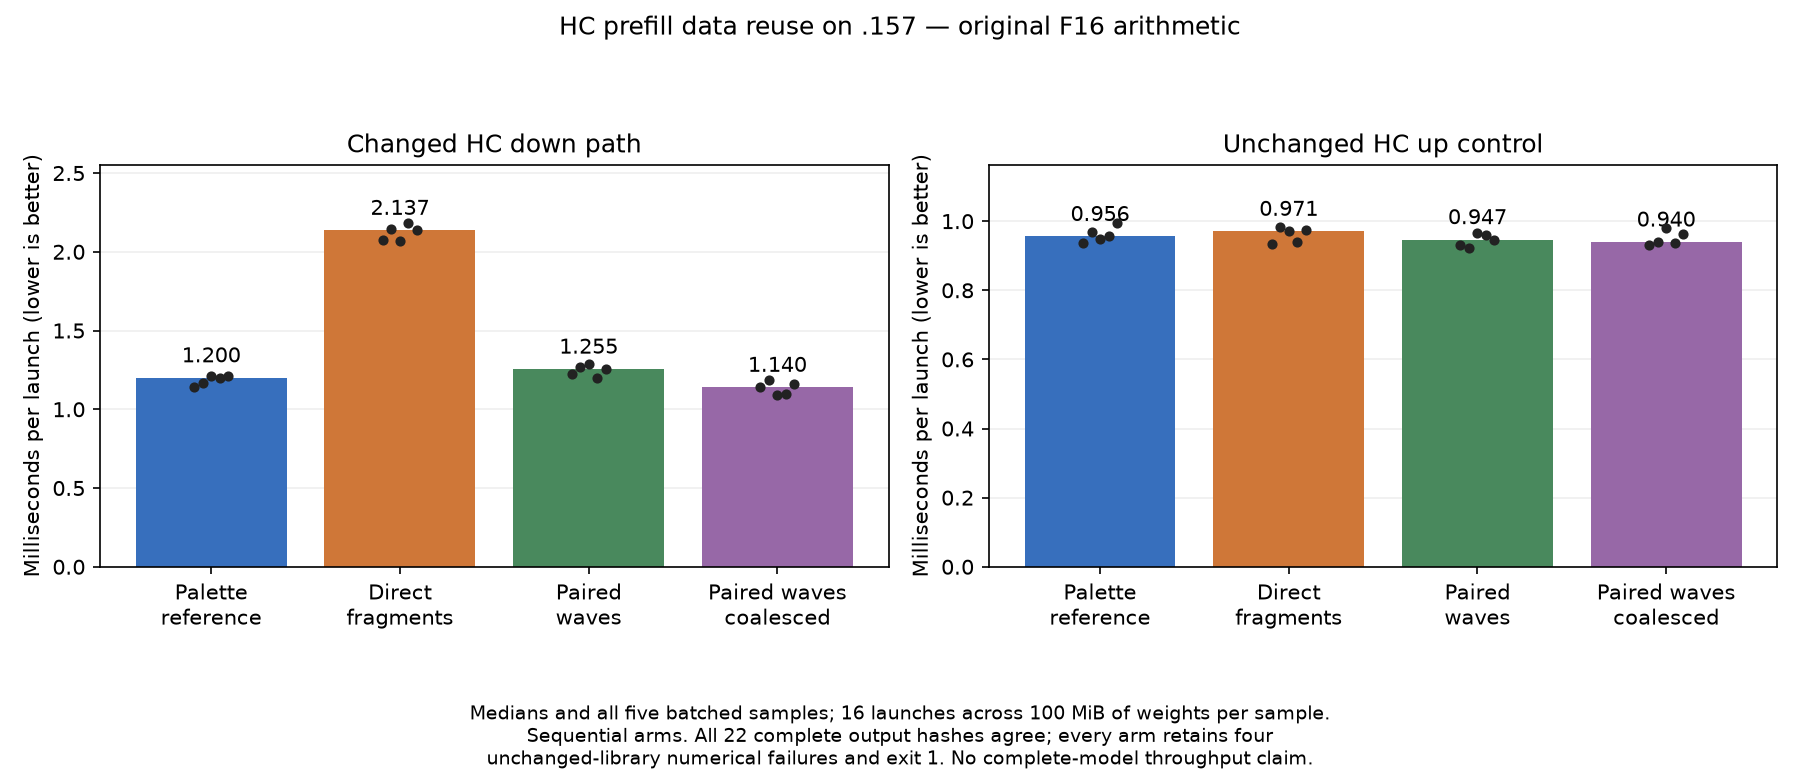

Data behind this chart, as committed beside it:
arm, source, shape, rep, us_per_launch
Palette reference, evidence/q2-hc-direct-micro-ref-r1, 320x10240, 0, 1143
Palette reference, evidence/q2-hc-direct-micro-ref-r1, 320x10240, 1, 1167
Palette reference, evidence/q2-hc-direct-micro-ref-r1, 320x10240, 2, 1212
Palette reference, evidence/q2-hc-direct-micro-ref-r1, 320x10240, 3, 1200
Palette reference, evidence/q2-hc-direct-micro-ref-r1, 320x10240, 4, 1214
Direct fragments, evidence/q2-hc-direct-micro-r1, 320x10240, 0, 2072
Direct fragments, evidence/q2-hc-direct-micro-r1, 320x10240, 1, 2147
Direct fragments, evidence/q2-hc-direct-micro-r1, 320x10240, 2, 2069
Direct fragments, evidence/q2-hc-direct-micro-r1, 320x10240, 3, 2181
Direct fragments, evidence/q2-hc-direct-micro-r1, 320x10240, 4, 2137
Paired waves, evidence/q2-hc-chain-micro-r1, 320x10240, 0, 1224
Paired waves, evidence/q2-hc-chain-micro-r1, 320x10240, 1, 1271
Paired waves, evidence/q2-hc-chain-micro-r1, 320x10240, 2, 1290
Paired waves, evidence/q2-hc-chain-micro-r1, 320x10240, 3, 1199
Paired waves, evidence/q2-hc-chain-micro-r1, 320x10240, 4, 1255
Paired waves coalesced, evidence/q2-hc-chain-coalesced-micro-r1, 320x10240, 0, 1140
Paired waves coalesced, evidence/q2-hc-chain-coalesced-micro-r1, 320x10240, 1, 1189
Paired waves coalesced, evidence/q2-hc-chain-coalesced-micro-r1, 320x10240, 2, 1091
Paired waves coalesced, evidence/q2-hc-chain-coalesced-micro-r1, 320x10240, 3, 1095
Paired waves coalesced, evidence/q2-hc-chain-coalesced-micro-r1, 320x10240, 4, 1159
Palette reference, evidence/q2-hc-direct-micro-ref-r1, 10240x320, 0, 937.9
Palette reference, evidence/q2-hc-direct-micro-ref-r1, 10240x320, 1, 968.3
Palette reference, evidence/q2-hc-direct-micro-ref-r1, 10240x320, 2, 948
Palette reference, evidence/q2-hc-direct-micro-ref-r1, 10240x320, 3, 955.8
Palette reference, evidence/q2-hc-direct-micro-ref-r1, 10240x320, 4, 993.8
Direct fragments, evidence/q2-hc-direct-micro-r1, 10240x320, 0, 933.8
Direct fragments, evidence/q2-hc-direct-micro-r1, 10240x320, 1, 982.2
Direct fragments, evidence/q2-hc-direct-micro-r1, 10240x320, 2, 970.8
Direct fragments, evidence/q2-hc-direct-micro-r1, 10240x320, 3, 939.9
Direct fragments, evidence/q2-hc-direct-micro-r1, 10240x320, 4, 973.4
Paired waves, evidence/q2-hc-chain-micro-r1, 10240x320, 0, 930.1
Paired waves, evidence/q2-hc-chain-micro-r1, 10240x320, 1, 923.3
Paired waves, evidence/q2-hc-chain-micro-r1, 10240x320, 2, 965.1
Paired waves, evidence/q2-hc-chain-micro-r1, 10240x320, 3, 961
Paired waves, evidence/q2-hc-chain-micro-r1, 10240x320, 4, 946.7
Paired waves coalesced, evidence/q2-hc-chain-coalesced-micro-r1, 10240x320, 0, 931.6
Paired waves coalesced, evidence/q2-hc-chain-coalesced-micro-r1, 10240x320, 1, 939.8
Paired waves coalesced, evidence/q2-hc-chain-coalesced-micro-r1, 10240x320, 2, 979.3
Paired waves coalesced, evidence/q2-hc-chain-coalesced-micro-r1, 10240x320, 3, 937.1
Paired waves coalesced, evidence/q2-hc-chain-coalesced-micro-r1, 10240x320, 4, 961.6
